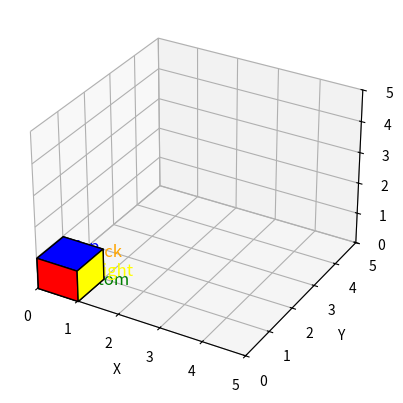

This figure's Python source:
import matplotlib.pyplot as plt
from mpl_toolkits.mplot3d.art3d import Poly3DCollection

# 创建一个3D坐标系
fig = plt.figure()
ax = fig.add_subplot(111, projection='3d')


def draw_ax(n: int) -> None:
    # 设置坐标轴标签
    ax.set_xlabel('X')
    ax.set_ylabel('Y')
    ax.set_zlabel('Z')

    # 设置坐标轴范围
    ax.set_xlim([0, n])
    ax.set_ylim([0, n])
    ax.set_zlim([0, n])

    # 设置整数刻度
    ax.set_xticks(range(0, n + 1))
    ax.set_yticks(range(0, n + 1))
    ax.set_zticks(range(0, n + 1))


def draw_cube():
    # 定义立方体的8个顶点
    vertices = [
        [0, 0, 0],  # 0
        [1, 0, 0],  # 1
        [1, 1, 0],  # 2
        [0, 1, 0],  # 3
        [0, 0, 1],  # 4
        [1, 0, 1],  # 5
        [1, 1, 1],  # 6
        [0, 1, 1],  # 7
    ]

    # 定义立方体的6个面，每个面由4个顶点组成
    faces = [
        [vertices[0], vertices[1], vertices[2], vertices[3]],  # 底面
        [vertices[4], vertices[5], vertices[6], vertices[7]],  # 顶面
        [vertices[0], vertices[1], vertices[5], vertices[4]],  # 前面
        [vertices[3], vertices[2], vertices[6], vertices[7]],  # 后面
        [vertices[0], vertices[3], vertices[7], vertices[4]],  # 左面
        [vertices[1], vertices[2], vertices[6], vertices[5]],  # 右面
    ]

    # 设置各个面颜色
    colors = ['green', 'blue', 'red', 'orange', 'white', 'yellow']

    # 绘制并填充每个面
    for i, face in enumerate(faces):
        poly3d = Poly3DCollection([face], facecolors=colors[i], linewidths=1, edgecolors='k', alpha=1)
        ax.add_collection3d(poly3d)

    # 添加标签
    ax.text(0.5, 0.5, 1.05, "Top", color="blue", fontsize=12)
    ax.text(0.5, 0.5, -0.05, "Bottom", color="green", fontsize=12)
    ax.text(-0.05, 0.5, 0.5, "Left", color="white", fontsize=12)
    ax.text(1.05, 0.5, 0.5, "Right", color="yellow", fontsize=12)
    ax.text(0.5, -0.05, 0.5, "Front", color="red", fontsize=12)
    ax.text(0.5, 1.05, 0.5, "Back", color="orange", fontsize=12)

def draw_rubik_cube(x=3,y=3,z=3):
    print("Drawing Rubik Cube")




draw_ax(5)
draw_cube()

# 显示图形
plt.show()
